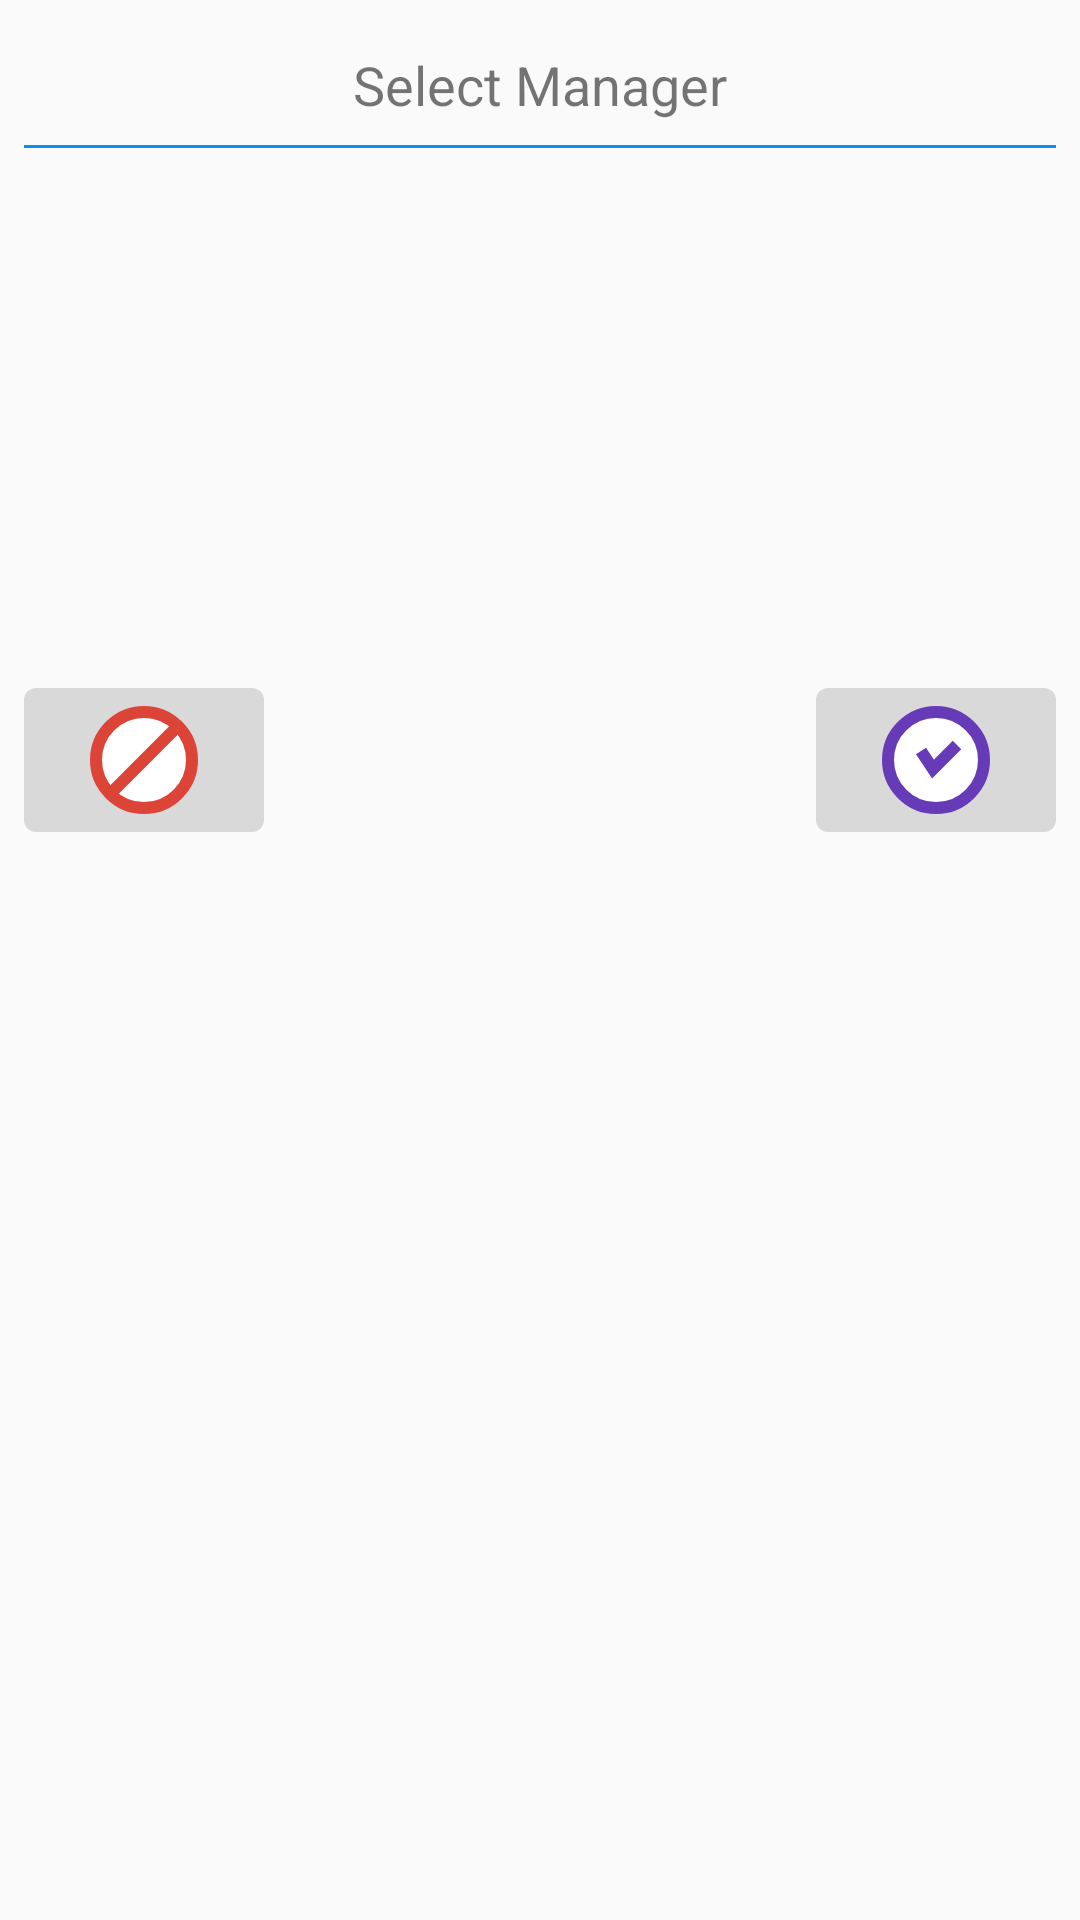

Android layout source for this screen:
<!-- AndroidManifest.xml: application theme AppTheme -->
<!-- res/layout/fragment_manager_dialog.xml -->
<RelativeLayout xmlns:android="http://schemas.android.com/apk/res/android"
    xmlns:tools="http://schemas.android.com/tools"
    android:layout_width="match_parent"
    android:layout_height="match_parent"
    android:padding="8dp"
    tools:context="com.adec.firebasestorekeeper.DialogFragment.ManagerDialogFragment">

    <TextView
        android:paddingTop="8dp"
        android:paddingBottom="8dp"
        android:layout_width="wrap_content"
        android:layout_height="wrap_content"
        android:layout_centerHorizontal="true"
        android:text="Select Manager"
        android:id="@+id/title"
        android:textSize="18sp"/>

    <ImageView
        android:layout_width="match_parent"
        android:layout_height="wrap_content"
        android:layout_below="@+id/title"
        android:id="@+id/divider"
        android:src="@drawable/my_divider"/>

    <android.support.v7.widget.RecyclerView
        android:layout_below="@+id/divider"
        android:layout_width="match_parent"
        android:layout_height="180dp"
        android:id="@+id/recyclerView"
        android:padding="8dp">

    </android.support.v7.widget.RecyclerView>

    <RelativeLayout
        android:layout_below="@+id/recyclerView"
        android:layout_width="match_parent"
        android:layout_height="wrap_content">

        <ImageButton
            android:layout_width="80dp"
            android:layout_height="wrap_content"
            android:layout_gravity="start"
            android:id="@+id/cancel"
            android:src="@drawable/cancel"
            android:layout_alignParentStart="true"
            android:background="@drawable/image_button_back"
            />

        <ImageButton
            android:layout_width="80dp"
            android:layout_height="wrap_content"
            android:id="@+id/ok"
            android:layout_alignParentEnd="true"
            android:background="@drawable/image_button_back"
            android:src="@drawable/ok"/>

    </RelativeLayout>



</RelativeLayout>
<!-- resources referenced by this layout -->
<resources>
  <!-- drawable cancel (drawable) -->
  <?xml version="1.0" encoding="utf-8"?>
  <selector xmlns:android="http://schemas.android.com/apk/res/android">
      <item android:drawable="@drawable/cancel_default"
          android:state_pressed="true" />
      <item android:drawable="@drawable/cancel_pressed" />
  </selector>
  <!-- drawable image_button_back (drawable) -->
  <?xml version="1.0" encoding="utf-8"?>
  <shape xmlns:android="http://schemas.android.com/apk/res/android" >
  
      <corners
          android:bottomLeftRadius="4dp"
          android:bottomRightRadius="4dp"
          android:topLeftRadius="4dp"
          android:topRightRadius="4dp" >
      </corners>
  
     <solid
         android:color="@color/shadow_color"/>
  
  </shape>
  <!-- drawable my_divider (drawable) -->
  <?xml version="1.0" encoding="utf-8"?>
  <shape xmlns:android="http://schemas.android.com/apk/res/android">
      <size android:height="1dp"/>
      <solid android:color="@color/my_color"/>
  </shape>
  <!-- drawable ok (drawable) -->
  <?xml version="1.0" encoding="utf-8"?>
  <selector xmlns:android="http://schemas.android.com/apk/res/android">
      <item android:drawable="@drawable/ok_default"
          android:state_pressed="true" />
      <item android:drawable="@drawable/ok_pressed" />
  </selector>
  <style name="AppTheme" parent="MyMaterialTheme.Base">
          
          <item name="colorPrimary">@color/colorPrimary</item>
          <item name="colorPrimaryDark">@color/colorPrimaryDark</item>
          <item name="colorAccent">@color/colorAccent</item>
          <item name="android:dialogTheme">@style/CustomDialog</item>
      </style>
  <color name="shadow_color">#22000000</color>
  <color name="my_color">#048ff2</color>
  <!-- drawable ok_pressed (drawable) -->
  <?xml version="1.0" encoding="utf-8"?>
  <vector xmlns:android="http://schemas.android.com/apk/res/android"
      android:width="48dp"
      android:height="48dp"
      android:viewportWidth="12"
      android:viewportHeight="12">
  
      <path
          android:fillColor="#ffffff"
          android:strokeColor="@color/colorPrimary"
          android:strokeWidth="1"
          android:pathData="M 2,6 C 2,3.8 3.8,2 6,2 C 8.2,2 10,3.8 10,6 C 10,8.2 8.2,10 6,10 C 3.8,10 2,8.2 2,6"/>
  
      <group
          android:translateY=".25"
          android:translateX="-.25">
  
          <path
              android:strokeColor="@color/colorPrimary"
              android:strokeWidth="1"
              android:pathData="M 5,5 L 6,6.5 L8,4.5"/>
  
      </group>
  
  
  
  
  </vector>
  <style name="MyMaterialTheme.Base" parent="Theme.AppCompat.Light.NoActionBar">
          <item name="windowNoTitle">true</item>
          <item name="windowActionBar">false</item>
          <item name="colorPrimary">@color/colorPrimary</item>
          <item name="colorPrimaryDark">@color/colorPrimaryDark</item>
          <item name="colorAccent">@color/colorAccent</item>
          <item name="drawerArrowStyle">@style/DrawerArrowStyle</item>
          <item name="colorControlNormal">@color/text_color_white</item>
      </style>
  <color name="colorPrimary">#673AB7</color>
  <color name="colorPrimaryDark">#512DA8</color>
  <color name="colorAccent">#FF4081</color>
  <style name="CustomDialog" parent="@style/Theme.AppCompat.Light.Dialog">
          <item name="android:windowNoTitle">false</item>
      </style>
  <color name="text_color_white">#FFFFFF</color>
  <style name="DrawerArrowStyle" parent="@style/Widget.AppCompat.DrawerArrowToggle">
          <item name="spinBars">true</item>
          <item name="color">@android:color/white</item>
      </style>
</resources>
